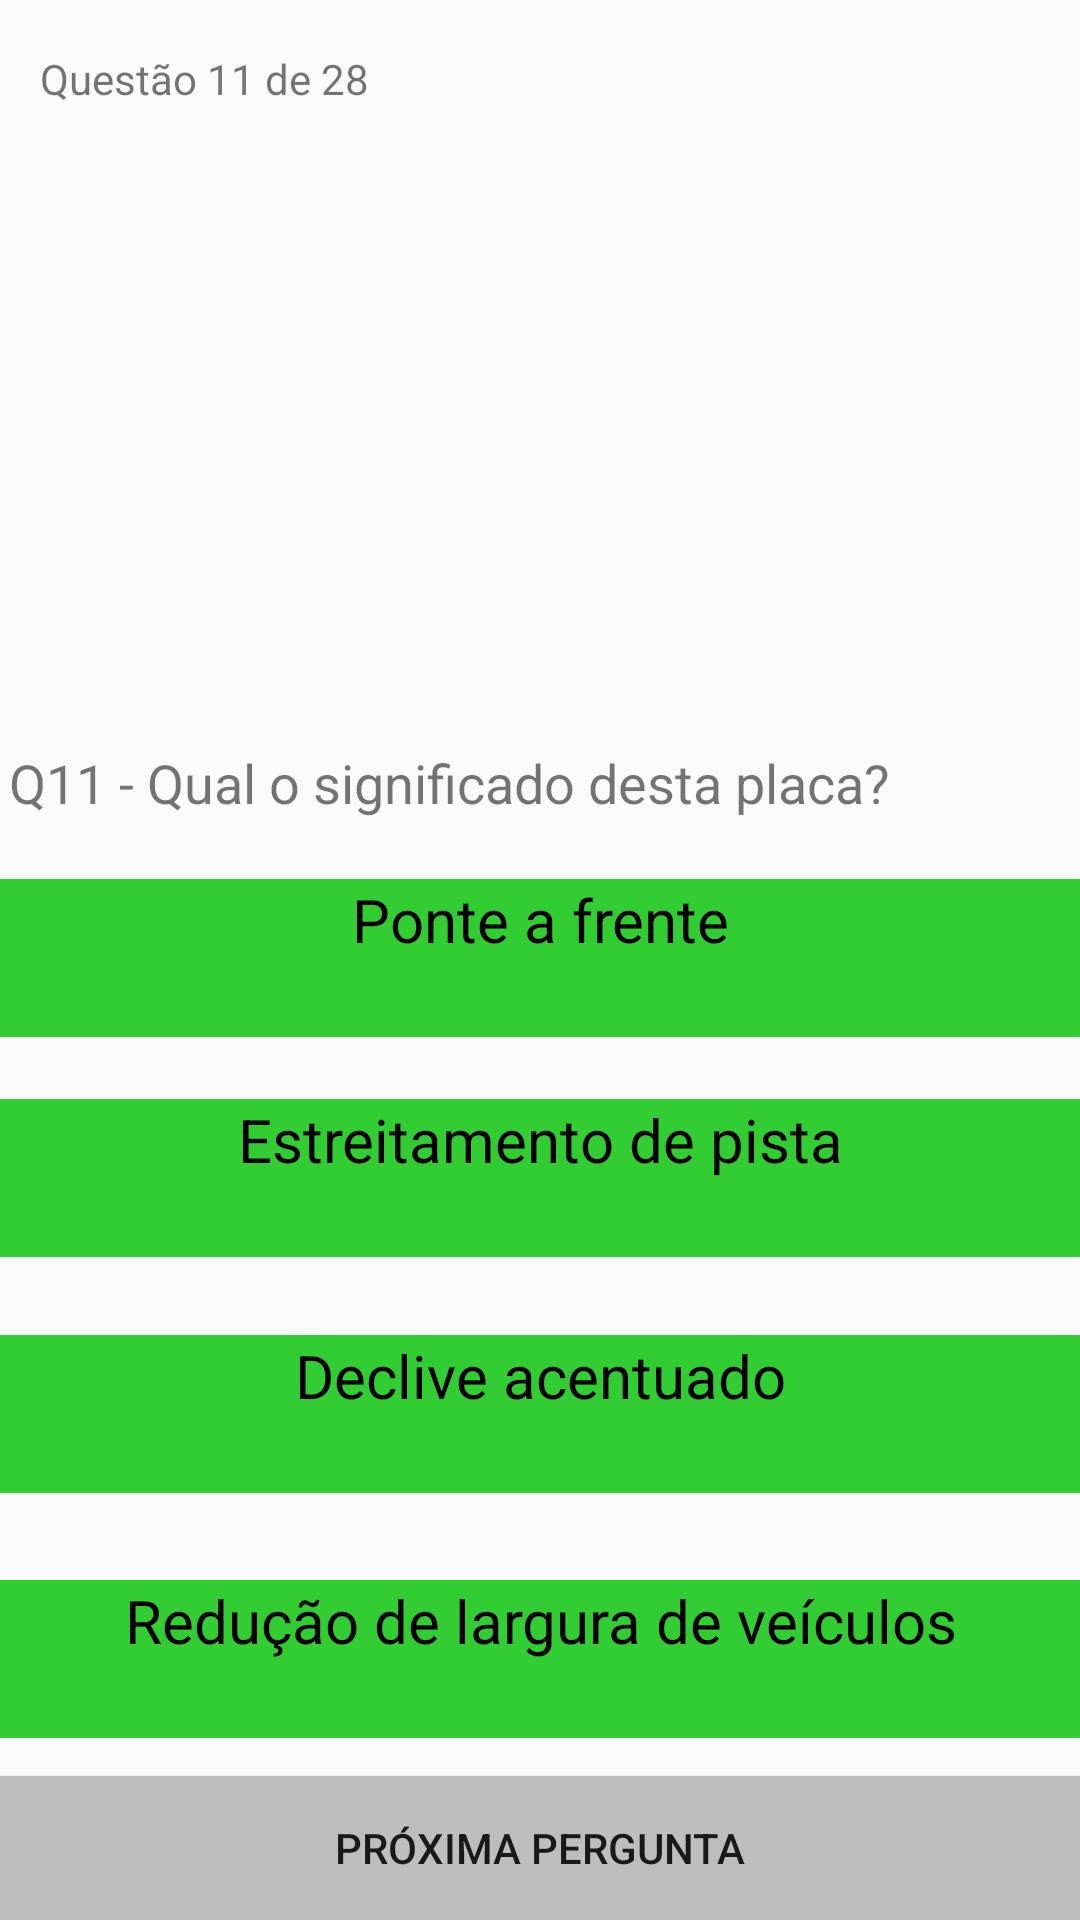

This screen was rendered from an Android layout file. Write that file and the resources it references.
<!-- AndroidManifest.xml: application theme AppTheme -->
<!-- res/layout/activity_transito.xml -->
<?xml version="1.0" encoding="utf-8"?>
<androidx.constraintlayout.widget.ConstraintLayout xmlns:android="http://schemas.android.com/apk/res/android"
    xmlns:app="http://schemas.android.com/apk/res-auto"
    xmlns:tools="http://schemas.android.com/tools"
    android:layout_width="match_parent"
    android:layout_height="match_parent"
    tools:context=".Transito">


    <TextView
        android:id="@+id/textView"
        android:layout_width="wrap_content"
        android:layout_height="wrap_content"
        android:text="Questão 11 de 28"
        app:layout_constraintBottom_toBottomOf="parent"
        app:layout_constraintEnd_toEndOf="parent"
        app:layout_constraintHorizontal_bias="0.053"
        app:layout_constraintStart_toStartOf="parent"
        app:layout_constraintTop_toTopOf="parent"
        app:layout_constraintVertical_bias="0.027" />

    <TextView
        android:id="@+id/textView2"
        android:textSize="18sp"
        android:layout_width="wrap_content"
        android:layout_height="wrap_content"
        android:text="Q11 - Qual o significado desta placa?"
        app:layout_constraintBottom_toBottomOf="parent"
        app:layout_constraintEnd_toEndOf="parent"
        app:layout_constraintHorizontal_bias="0.045"
        app:layout_constraintStart_toStartOf="parent"
        app:layout_constraintTop_toTopOf="parent"
        app:layout_constraintVertical_bias="0.404" />

    <Button
        android:id="@+id/button2"
        android:layout_width="match_parent"
        android:layout_height="wrap_content"
        android:text="Próxima pergunta"
        android:background="#bebebe"
        app:layout_constraintBottom_toBottomOf="parent"
        app:layout_constraintEnd_toEndOf="parent"
        app:layout_constraintHorizontal_bias="0.498"
        app:layout_constraintStart_toStartOf="parent"
        app:layout_constraintTop_toTopOf="parent"
        app:layout_constraintVertical_bias="1.0" />

    <TextView
        android:id="@+id/textView3"
        style="@style/opcoes"
        android:text="Redução de largura de veículos"
        app:layout_constraintBottom_toTopOf="@+id/button2"
        app:layout_constraintEnd_toEndOf="parent"
        app:layout_constraintHorizontal_bias="1.0"
        app:layout_constraintStart_toStartOf="parent"
        app:layout_constraintTop_toTopOf="parent"
        app:layout_constraintVertical_bias="0.977" />

    <TextView
        android:id="@+id/textView4"
        style="@style/opcoes"
        android:text="Declive acentuado"
        android:textAlignment="center"
        app:layout_constraintBottom_toBottomOf="@+id/button2"
        app:layout_constraintEnd_toEndOf="parent"
        app:layout_constraintHorizontal_bias="1.0"
        app:layout_constraintStart_toStartOf="parent"
        app:layout_constraintTop_toTopOf="parent"
        app:layout_constraintVertical_bias="0.758" />

    <TextView
        android:id="@+id/textView5"
        style="@style/opcoes"
        android:text="Estreitamento de pista"
        app:layout_constraintBottom_toBottomOf="@+id/button2"
        app:layout_constraintEnd_toEndOf="parent"
        app:layout_constraintHorizontal_bias="1.0"
        app:layout_constraintStart_toStartOf="parent"
        app:layout_constraintTop_toTopOf="parent"
        app:layout_constraintVertical_bias="0.624" />

    <TextView
        android:id="@+id/textView6"
        style="@style/opcoes"
        android:text="Ponte a frente"
        app:layout_constraintBottom_toBottomOf="@+id/button2"
        app:layout_constraintEnd_toEndOf="parent"
        app:layout_constraintHorizontal_bias="1.0"
        app:layout_constraintStart_toStartOf="parent"
        app:layout_constraintTop_toTopOf="parent"
        app:layout_constraintVertical_bias="0.499" />

    <ImageView
        android:id="@+id/imageView2"
        android:layout_width="213dp"
        android:layout_height="59dp"
        app:layout_constraintBottom_toBottomOf="parent"
        app:layout_constraintEnd_toEndOf="parent"
        app:layout_constraintHorizontal_bias="0.075"
        app:layout_constraintStart_toStartOf="parent"
        app:layout_constraintTop_toTopOf="parent"
        app:layout_constraintVertical_bias="0.104"
        app:srcCompat="@drawable/quiz_transito_banner" />

    <ImageView
        android:id="@+id/imageView3"
        android:layout_width="65dp"
        android:layout_height="61dp"
        app:layout_constraintBottom_toBottomOf="parent"
        app:layout_constraintEnd_toEndOf="parent"
        app:layout_constraintHorizontal_bias="0.531"
        app:layout_constraintStart_toStartOf="parent"
        app:layout_constraintTop_toTopOf="parent"
        app:layout_constraintVertical_bias="0.295"
        app:srcCompat="@drawable/placa" />
</androidx.constraintlayout.widget.ConstraintLayout>
<!-- resources referenced by this layout -->
<resources>
  <style name="opcoes">
          <item name="android:textSize">20sp</item>
          <item name="android:textColor">#000000</item>
          <item name="android:layout_width">match_parent</item>
          <item name="android:layout_height">9mm</item>
          <item name="android:background">@color/green</item>
          <item name="android:textAlignment">center</item>
          <item name="android:layout_marginBottom">1px</item>
      </style>
  <style name="AppTheme" parent="Theme.AppCompat.Light.DarkActionBar">
          
          <item name="colorPrimary">@color/colorPrimary</item>
          <item name="colorPrimaryDark">@color/colorPrimaryDark</item>
          <item name="colorAccent">@color/colorAccent</item>
      </style>
  <color name="green">#32CD32</color>
  <color name="colorPrimary">#6200EE</color>
  <color name="colorPrimaryDark">#3700B3</color>
  <color name="colorAccent">#03DAC5</color>
</resources>
